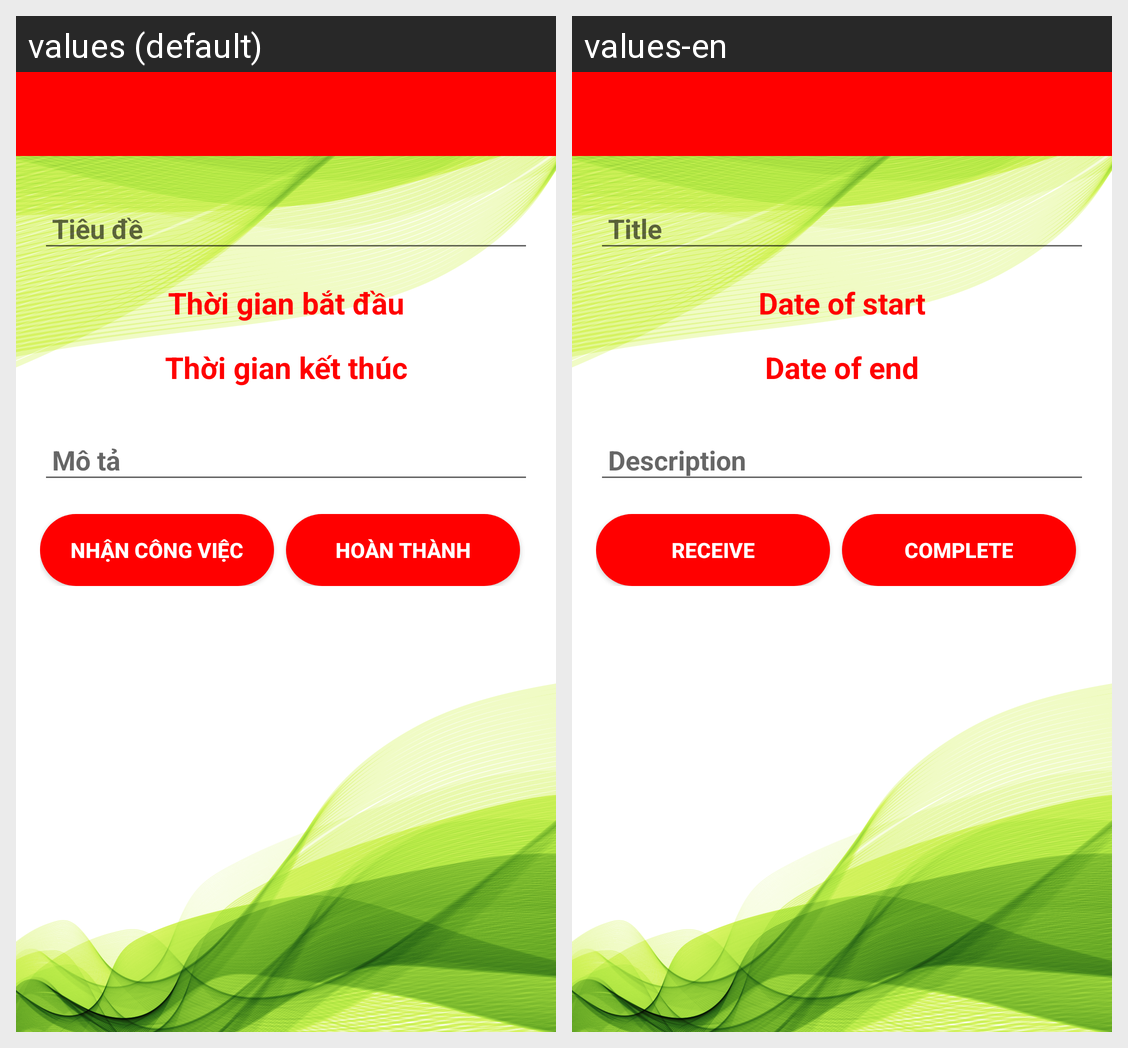

The Android screen above is rendered under two locales of the same app. Produce the string resources it draws, with the default and per-locale values.
Android screen res/layout/activity_detail_job_employee.xml rendered under 2 locales, left to right: values (default), values-en. Device: Nexus 5 (rendered at 1080×1920; each locale shown at half size, 540×960, under a caption strip naming it); theme AppTheme.
Strings drawn on this screen, with the default value and each locale's value (text and hints the layout hard-codes, and strings that could not be matched under every locale, appear in the picture but are not listed):

job_start
  values: Thời gian bắt đầu
  values-en: Date of start

job_end
  values: Thời gian kết thúc
  values-en: Date of end

receive_job
  values: Nhận công việc
  values-en: Receive

complete_jod
  values: Hoàn thành
  values-en: Complete
